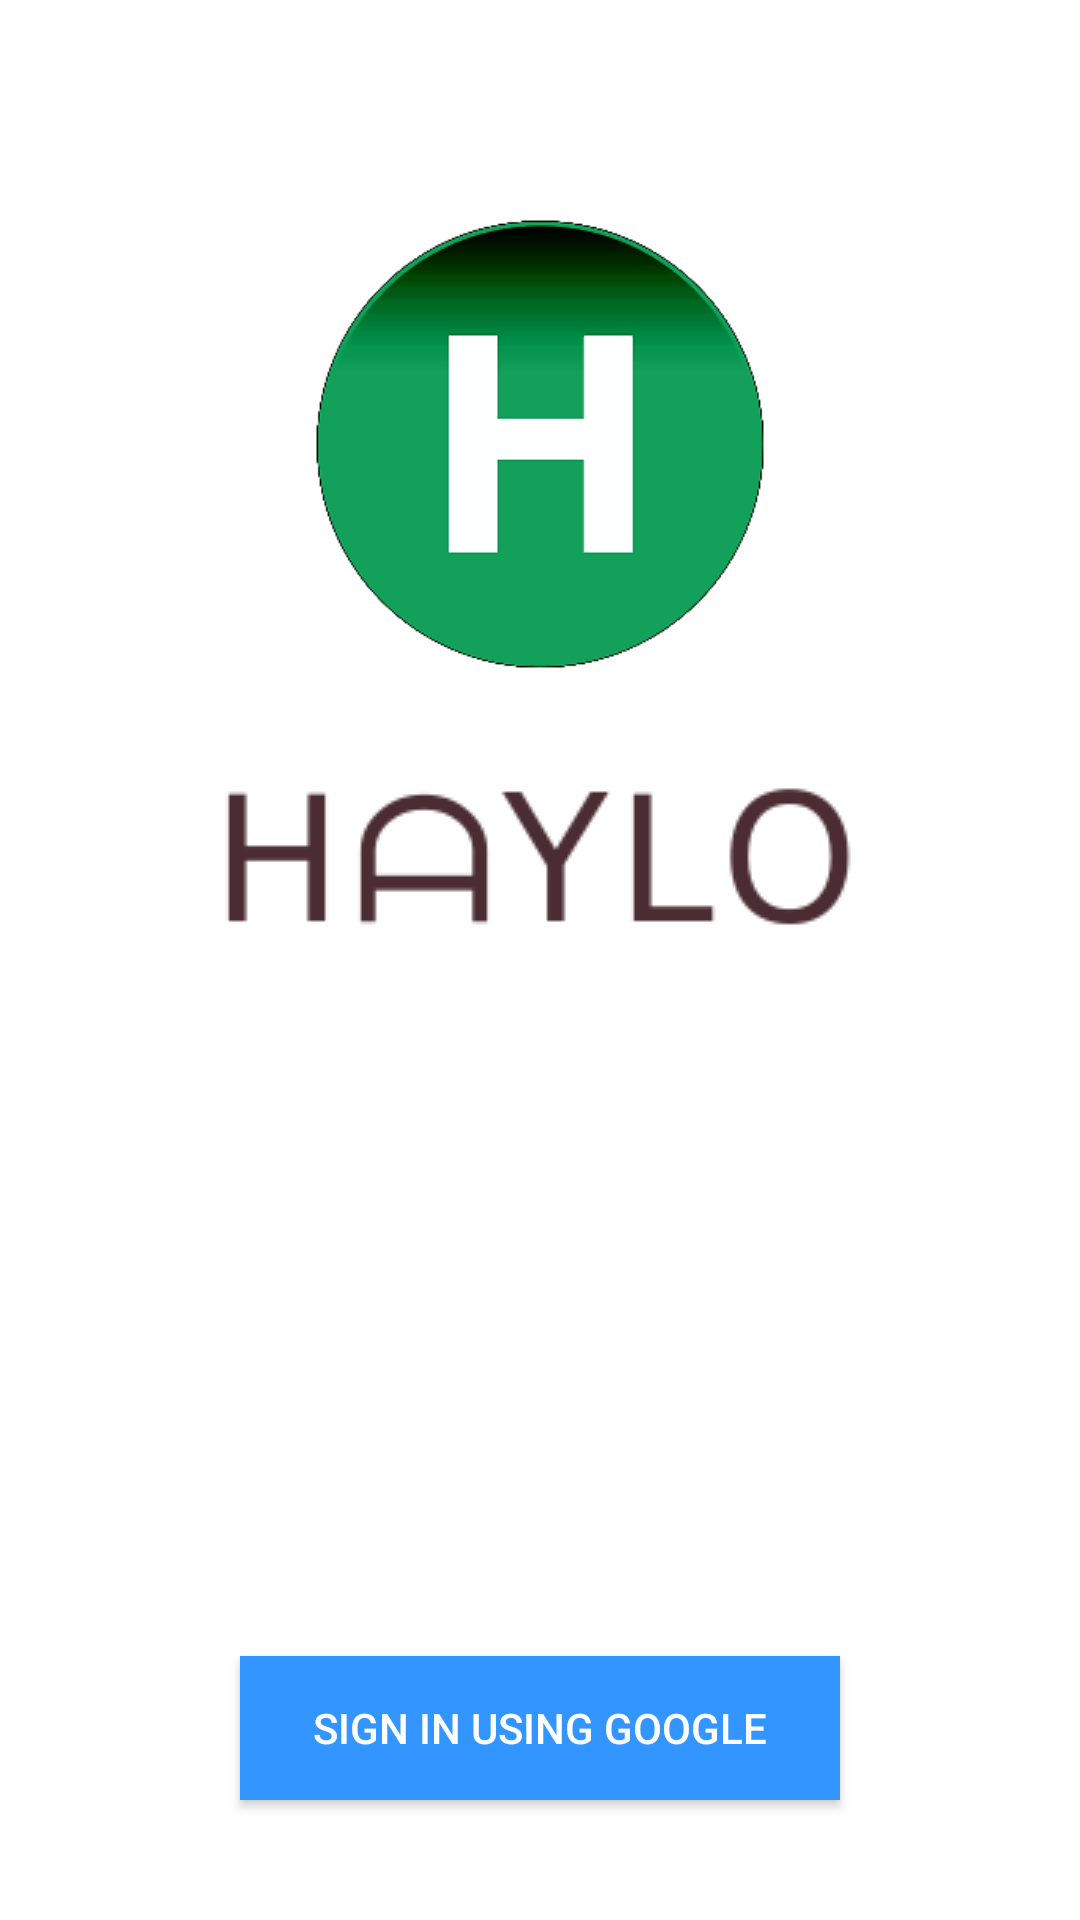

Android layout source for this screen:
<!-- AndroidManifest.xml: application theme AppTheme -->
<!-- res/layout/activity_login.xml -->
<?xml version="1.0" encoding="utf-8"?>
<RelativeLayout xmlns:android="http://schemas.android.com/apk/res/android"
    xmlns:tools="http://schemas.android.com/tools"
    android:id="@+id/activity_login"
    android:layout_width="match_parent"
    android:layout_height="match_parent"
    android:background="@color/white"
    android:paddingBottom="@dimen/activity_vertical_margin"
    android:paddingLeft="@dimen/activity_horizontal_margin"
    android:paddingRight="@dimen/activity_horizontal_margin"
    android:paddingTop="@dimen/activity_vertical_margin"
    tools:context="com.example.prateek.bimsapp.Login">


    <ImageView
        android:layout_width="200dp"
        android:layout_height="150dp"
        android:src="@drawable/desk23"
        android:id="@+id/imageView"
        android:layout_marginTop="73dp"
        android:layout_alignParentTop="true"
        android:layout_centerHorizontal="true" />


    <ImageView
        android:src="@drawable/imageicon"
        android:layout_width="wrap_content"
        android:layout_height="wrap_content"
        android:text="name of the android application"
        android:layout_marginTop="23dp"
        android:id="@+id/imageView7"
        android:layout_below="@+id/imageView"
        android:layout_centerHorizontal="true" />


    <Button
        android:id="@+id/sign_in_button"
        android:onClick="googleSignIn"
        android:layout_width="200dp"
        android:textColor="@color/white"
        android:background="#3395ff"
        android:text="Sign in Using google"
        android:layout_height="wrap_content"
        android:layout_marginBottom="40dp"
        android:layout_alignParentBottom="true"
        android:layout_alignStart="@+id/imageView" />


</RelativeLayout>
<!-- resources referenced by this layout -->
<resources>
  <color name="white">#fff</color>
  <!-- drawable desk23: png bitmap (drawable, 10146 bytes) -->
  <!-- drawable imageicon: png bitmap (drawable, 3608 bytes) -->
  <style name="AppTheme" parent="Theme.AppCompat.Light.DarkActionBar">
          
          <item name="colorPrimary">@color/colorPrimary</item>
          <item name="colorPrimaryDark">@color/colorPrimaryDark</item>
          <item name="colorAccent">@color/colorAccent</item>
          <item name="windowActionBar">true</item>
          <item name="windowNoTitle">true</item>
      </style>
  <color name="colorPrimary">#0F9D58</color>
  <color name="colorPrimaryDark">#0C7E46</color>
  
  
      alternate for color choice
  <color name="colorAccent">#ffa500</color>
</resources>
